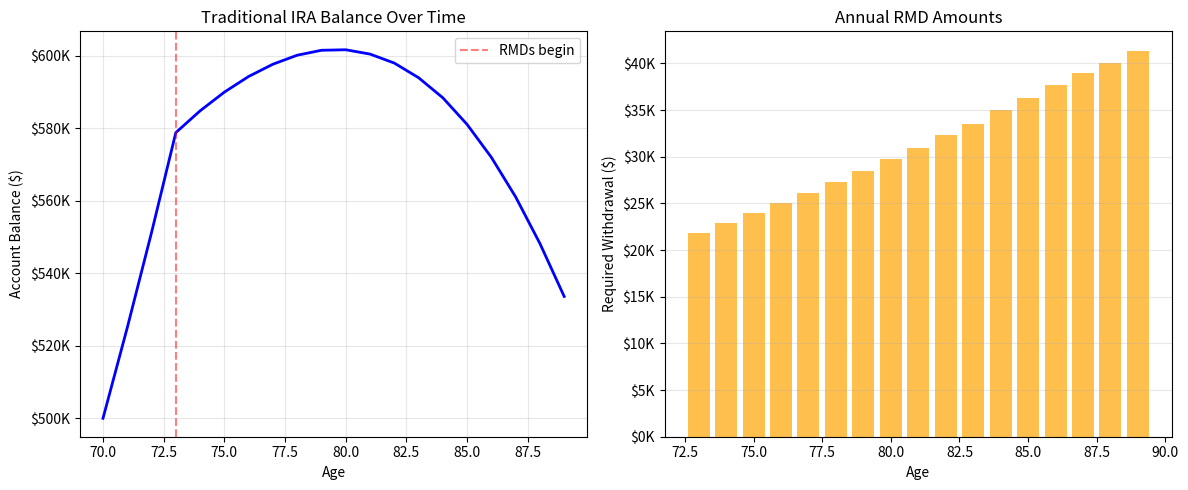

Python code for this plot:
# Install and import required libraries
!pip install pandas numpy matplotlib -q

import pandas as pd
import numpy as np
import matplotlib.pyplot as plt

print("Day 6: Traditional IRA")
print("="*45)

# 2024 Traditional IRA Limits and Phase-Out Ranges
IRA_LIMITS_2024 = {
    'regular': 7000,
    'catchup': 1000,
    'catchup_age': 50
}

PHASEOUT_2024 = {
    'single': {'start': 77000, 'end': 87000},
    'married': {'start': 123000, 'end': 143000}
}

# Simplified 2024 tax brackets
TAX_BRACKETS_2024 = {
    'single': [
        (11600, 0.10),
        (47150, 0.12),
        (100525, 0.22),
        (191950, 0.24),
        (243725, 0.32),
        (609350, 0.35),
        (float('inf'), 0.37)
    ]
}

def calculate_tax(income, filing_status='single'):
    """Calculate federal income tax."""
    brackets = TAX_BRACKETS_2024[filing_status]
    tax = 0
    prev_limit = 0
    
    for limit, rate in brackets:
        if income <= limit:
            tax += (income - prev_limit) * rate
            break
        else:
            tax += (limit - prev_limit) * rate
            prev_limit = limit
    
    return tax

print("Traditional IRA configuration loaded!")
print(f"\n2024 Contribution Limits:")
print(f"  Under 50: ${IRA_LIMITS_2024['regular']:,}")
print(f"  Age 50+:  ${IRA_LIMITS_2024['regular'] + IRA_LIMITS_2024['catchup']:,}")

# Traditional IRA Deduction Calculator
def calculate_ira_deduction(magi, age, covered_by_plan=True, filing_status='single'):
    """
    Calculate allowed Traditional IRA deduction.
    
    Parameters:
    - magi: Modified Adjusted Gross Income
    - age: Age of contributor
    - covered_by_plan: Covered by employer retirement plan?
    - filing_status: 'single' or 'married'
    """
    # Determine contribution limit
    max_contribution = IRA_LIMITS_2024['regular']
    if age >= IRA_LIMITS_2024['catchup_age']:
        max_contribution += IRA_LIMITS_2024['catchup']
    
    # If not covered by employer plan, full deduction
    if not covered_by_plan:
        return {
            'max_contribution': max_contribution,
            'deductible': max_contribution,
            'nondeductible': 0,
            'phase_out_pct': 0
        }
    
    # Get phase-out range
    phaseout = PHASEOUT_2024[filing_status]
    
    # Full deduction
    if magi <= phaseout['start']:
        return {
            'max_contribution': max_contribution,
            'deductible': max_contribution,
            'nondeductible': 0,
            'phase_out_pct': 0
        }
    
    # No deduction
    if magi >= phaseout['end']:
        return {
            'max_contribution': max_contribution,
            'deductible': 0,
            'nondeductible': max_contribution,
            'phase_out_pct': 100
        }
    
    # Partial deduction (phase-out)
    phaseout_range = phaseout['end'] - phaseout['start']
    phaseout_amount = magi - phaseout['start']
    reduction_pct = phaseout_amount / phaseout_range
    
    deductible = max_contribution * (1 - reduction_pct)
    deductible = round(deductible / 10) * 10  # Round to nearest $10
    
    return {
        'max_contribution': max_contribution,
        'deductible': deductible,
        'nondeductible': max_contribution - deductible,
        'phase_out_pct': reduction_pct * 100
    }

# Examples
print("TRADITIONAL IRA DEDUCTION EXAMPLES")
print("="*50)

examples = [
    (75000, 35, True, 'single', 'Full deduction (below phase-out)'),
    (82000, 35, True, 'single', 'Partial deduction (in phase-out)'),
    (90000, 35, True, 'single', 'No deduction (above phase-out)'),
    (90000, 52, True, 'single', 'No deduction + catch-up'),
    (150000, 35, False, 'single', 'Not covered by plan'),
]

for magi, age, covered, status, desc in examples:
    result = calculate_ira_deduction(magi, age, covered, status)
    print(f"\n{desc}:")
    print(f"  MAGI: ${magi:,} | Age: {age} | Status: {status}")
    print(f"  Max contribution: ${result['max_contribution']:,}")
    print(f"  Deductible: ${result['deductible']:,}")
    if result['nondeductible'] > 0:
        print(f"  Non-deductible: ${result['nondeductible']:,}")

# Tax Savings Calculator
def calculate_tax_savings(gross_income, ira_contribution, filing_status='single'):
    """
    Calculate tax savings from Traditional IRA contribution.
    """
    # Tax without IRA
    tax_without = calculate_tax(gross_income, filing_status)
    
    # Tax with IRA deduction
    taxable_with_ira = gross_income - ira_contribution
    tax_with = calculate_tax(taxable_with_ira, filing_status)
    
    savings = tax_without - tax_with
    effective_cost = ira_contribution - savings
    immediate_return = (savings / effective_cost * 100) if effective_cost > 0 else 0
    
    return {
        'tax_without_ira': tax_without,
        'tax_with_ira': tax_with,
        'tax_savings': savings,
        'contribution': ira_contribution,
        'effective_cost': effective_cost,
        'immediate_return': immediate_return
    }

# Example
print("TAX SAVINGS ANALYSIS")
print("="*50)

income = 85000
contribution = 7000

result = calculate_tax_savings(income, contribution)

print(f"\nScenario: ${income:,} income, ${contribution:,} IRA contribution")
print(f"\nWithout IRA:")
print(f"  Taxable income: ${income:,}")
print(f"  Federal tax: ${result['tax_without_ira']:,.0f}")

print(f"\nWith IRA:")
print(f"  Taxable income: ${income - contribution:,}")
print(f"  Federal tax: ${result['tax_with_ira']:,.0f}")

print(f"\nBenefit:")
print(f"  Tax savings: ${result['tax_savings']:,.0f}")
print(f"  Real cost: ${result['effective_cost']:,.0f}")
print(f"  Immediate return: {result['immediate_return']:.1f}%")

# Compare across income levels
print("\n\nTAX SAVINGS BY INCOME LEVEL")
print("="*50)

incomes = range(50000, 150001, 10000)
results = []

for inc in incomes:
    res = calculate_tax_savings(inc, 7000)
    results.append({
        'Income': inc,
        'Tax Savings': res['tax_savings'],
        'Effective Cost': res['effective_cost'],
        'Return %': res['immediate_return']
    })

df = pd.DataFrame(results)
print("\n")
print(df.to_string(index=False))

# Required Minimum Distribution (RMD) Calculator

# IRS Uniform Lifetime Table (simplified)
RMD_TABLE = {
    73: 26.5, 74: 25.5, 75: 24.6, 76: 23.7, 77: 22.9, 78: 22.0, 79: 21.1, 80: 20.2,
    81: 19.4, 82: 18.5, 83: 17.7, 84: 16.8, 85: 16.0, 86: 15.2, 87: 14.4, 88: 13.7,
    89: 12.9, 90: 12.2, 91: 11.5, 92: 10.8, 93: 10.1, 94: 9.5, 95: 9.1, 96: 8.4,
    97: 7.8, 98: 7.3, 99: 6.8, 100: 6.4
}

def calculate_rmd(balance, age):
    """
    Calculate Required Minimum Distribution.
    
    Parameters:
    - balance: Account balance as of Dec 31 previous year
    - age: Age on birthday in current year
    """
    if age < 73:
        return {
            'age': age,
            'balance': balance,
            'rmd': 0,
            'factor': 0,
            'pct': 0,
            'message': 'No RMD required (under age 73)'
        }
    
    if age > 100:
        age = 100
    
    factor = RMD_TABLE.get(age, 6.4)
    rmd = balance / factor
    pct = (rmd / balance * 100) if balance > 0 else 0
    
    return {
        'age': age,
        'balance': balance,
        'rmd': rmd,
        'factor': factor,
        'pct': pct,
        'message': f'Must withdraw ${rmd:,.2f} by Dec 31'
    }

def calculate_rmd_penalty(required, actual_withdrawn):
    """
    Calculate penalty for missed RMD.
    """
    shortfall = max(0, required - actual_withdrawn)
    penalty = shortfall * 0.25  # 25% excise tax
    
    return {
        'required': required,
        'withdrawn': actual_withdrawn,
        'shortfall': shortfall,
        'penalty': penalty
    }

# Examples
print("REQUIRED MINIMUM DISTRIBUTION EXAMPLES")
print("="*50)

# Example 1: First RMD
balance1 = 500000
age1 = 73
rmd1 = calculate_rmd(balance1, age1)

print(f"\nExample 1: First RMD at age {age1}")
print(f"  Account balance: ${rmd1['balance']:,.0f}")
print(f"  Life expectancy factor: {rmd1['factor']}")
print(f"  Required withdrawal: ${rmd1['rmd']:,.2f} ({rmd1['pct']:.2f}%)")

# Example 2: Later RMD
balance2 = 750000
age2 = 85
rmd2 = calculate_rmd(balance2, age2)

print(f"\nExample 2: RMD at age {age2}")
print(f"  Account balance: ${rmd2['balance']:,.0f}")
print(f"  Life expectancy factor: {rmd2['factor']}")
print(f"  Required withdrawal: ${rmd2['rmd']:,.2f} ({rmd2['pct']:.2f}%)")

# Example 3: Penalty calculation
print(f"\nExample 3: Missed RMD Penalty")
penalty = calculate_rmd_penalty(rmd2['rmd'], 30000)
print(f"  Required: ${penalty['required']:,.2f}")
print(f"  Actually withdrew: ${penalty['withdrawn']:,.2f}")
print(f"  Shortfall: ${penalty['shortfall']:,.2f}")
print(f"  PENALTY (25%): ${penalty['penalty']:,.2f}")

# RMD Projection Over Time
def project_rmds(initial_balance, starting_age, years, annual_return=0.05):
    """
    Project RMDs over multiple years.
    """
    projections = []
    balance = initial_balance
    
    for year in range(years):
        age = starting_age + year
        
        # Calculate RMD
        rmd_info = calculate_rmd(balance, age)
        rmd = rmd_info['rmd']
        
        # Record projection
        projections.append({
            'Year': year + 1,
            'Age': age,
            'Start Balance': balance,
            'RMD': rmd,
            'RMD %': rmd_info['pct'],
        })
        
        # Update balance
        if age >= 73:
            balance = balance - rmd
        balance = balance * (1 + annual_return)
    
    return pd.DataFrame(projections)

# Project RMDs
print("RMD PROJECTION")
print("="*50)
print("\nAssumptions: $500K balance, starting age 70, 5% annual return")

projection = project_rmds(500000, 70, 20, 0.05)
print("\n")
print(projection.to_string(index=False))

# Visualize
plt.figure(figsize=(12, 5))

# Plot 1: Balance over time
plt.subplot(1, 2, 1)
plt.plot(projection['Age'], projection['Start Balance'], 'b-', linewidth=2)
plt.axvline(x=73, color='r', linestyle='--', alpha=0.5, label='RMDs begin')
plt.xlabel('Age')
plt.ylabel('Account Balance ($)')
plt.title('Traditional IRA Balance Over Time')
plt.legend()
plt.grid(True, alpha=0.3)
plt.gca().yaxis.set_major_formatter(plt.FuncFormatter(lambda x, p: f'${x/1000:.0f}K'))

# Plot 2: RMD amounts
plt.subplot(1, 2, 2)
rmd_data = projection[projection['Age'] >= 73]
plt.bar(rmd_data['Age'], rmd_data['RMD'], color='orange', alpha=0.7)
plt.xlabel('Age')
plt.ylabel('Required Withdrawal ($)')
plt.title('Annual RMD Amounts')
plt.grid(True, alpha=0.3, axis='y')
plt.gca().yaxis.set_major_formatter(plt.FuncFormatter(lambda x, p: f'${x/1000:.0f}K'))

plt.tight_layout()
plt.show()

print(f"\nTotal RMDs withdrawn (ages 73-89): ${projection[projection['Age'] >= 73]['RMD'].sum():,.0f}")

# Quiz
quiz_questions = [
    {
        "question": "1. What is the main tax benefit of a Traditional IRA?",
        "options": [
            "A) Tax-free withdrawals in retirement",
            "B) Immediate tax deduction on contributions",
            "C) No taxes ever",
            "D) Lower capital gains rates"
        ],
        "answer": "B",
        "explanation": "Traditional IRA contributions are tax-deductible NOW, reducing current taxable income. Withdrawals are taxed later."
    },
    {
        "question": "2. In 2024, at what age do Required Minimum Distributions (RMDs) begin?",
        "options": [
            "A) Age 59½",
            "B) Age 65",
            "C) Age 70½",
            "D) Age 73"
        ],
        "answer": "D",
        "explanation": "As of 2024, RMDs begin at age 73 (changed from 72 under SECURE 2.0 Act)."
    },
    {
        "question": "3. What is the penalty for missing a Required Minimum Distribution?",
        "options": [
            "A) 10% of shortfall",
            "B) 25% of shortfall",
            "C) 50% of shortfall",
            "D) No penalty"
        ],
        "answer": "B",
        "explanation": "The penalty is 25% of the shortfall (reduced from 50% by SECURE 2.0). Can be reduced to 10% if corrected within 2 years."
    },
    {
        "question": "4. A single filer age 35, covered by 401(k), with $82,000 MAGI in 2024:",
        "options": [
            "A) Gets full $7,000 deduction",
            "B) Gets partial deduction (phase-out)",
            "C) Gets no deduction",
            "D) Cannot contribute at all"
        ],
        "answer": "B",
        "explanation": "$82,000 falls in the phase-out range ($77K-$87K for single filers), so they get a partial deduction."
    },
    {
        "question": "5. Early withdrawal from Traditional IRA before age 59½ (no exception) incurs:",
        "options": [
            "A) Only ordinary income tax",
            "B) Only 10% penalty",
            "C) 10% penalty PLUS ordinary income tax",
            "D) Capital gains tax only"
        ],
        "answer": "C",
        "explanation": "Early withdrawals incur BOTH a 10% penalty AND ordinary income tax on the full amount."
    }
]

print("QUIZ: Traditional IRA")
print("="*50)
for q in quiz_questions:
    print(f"\n{q['question']}")
    for opt in q['options']:
        print(f"   {opt}")
    print(f"\n   Answer: {q['answer']} - {q['explanation']}")